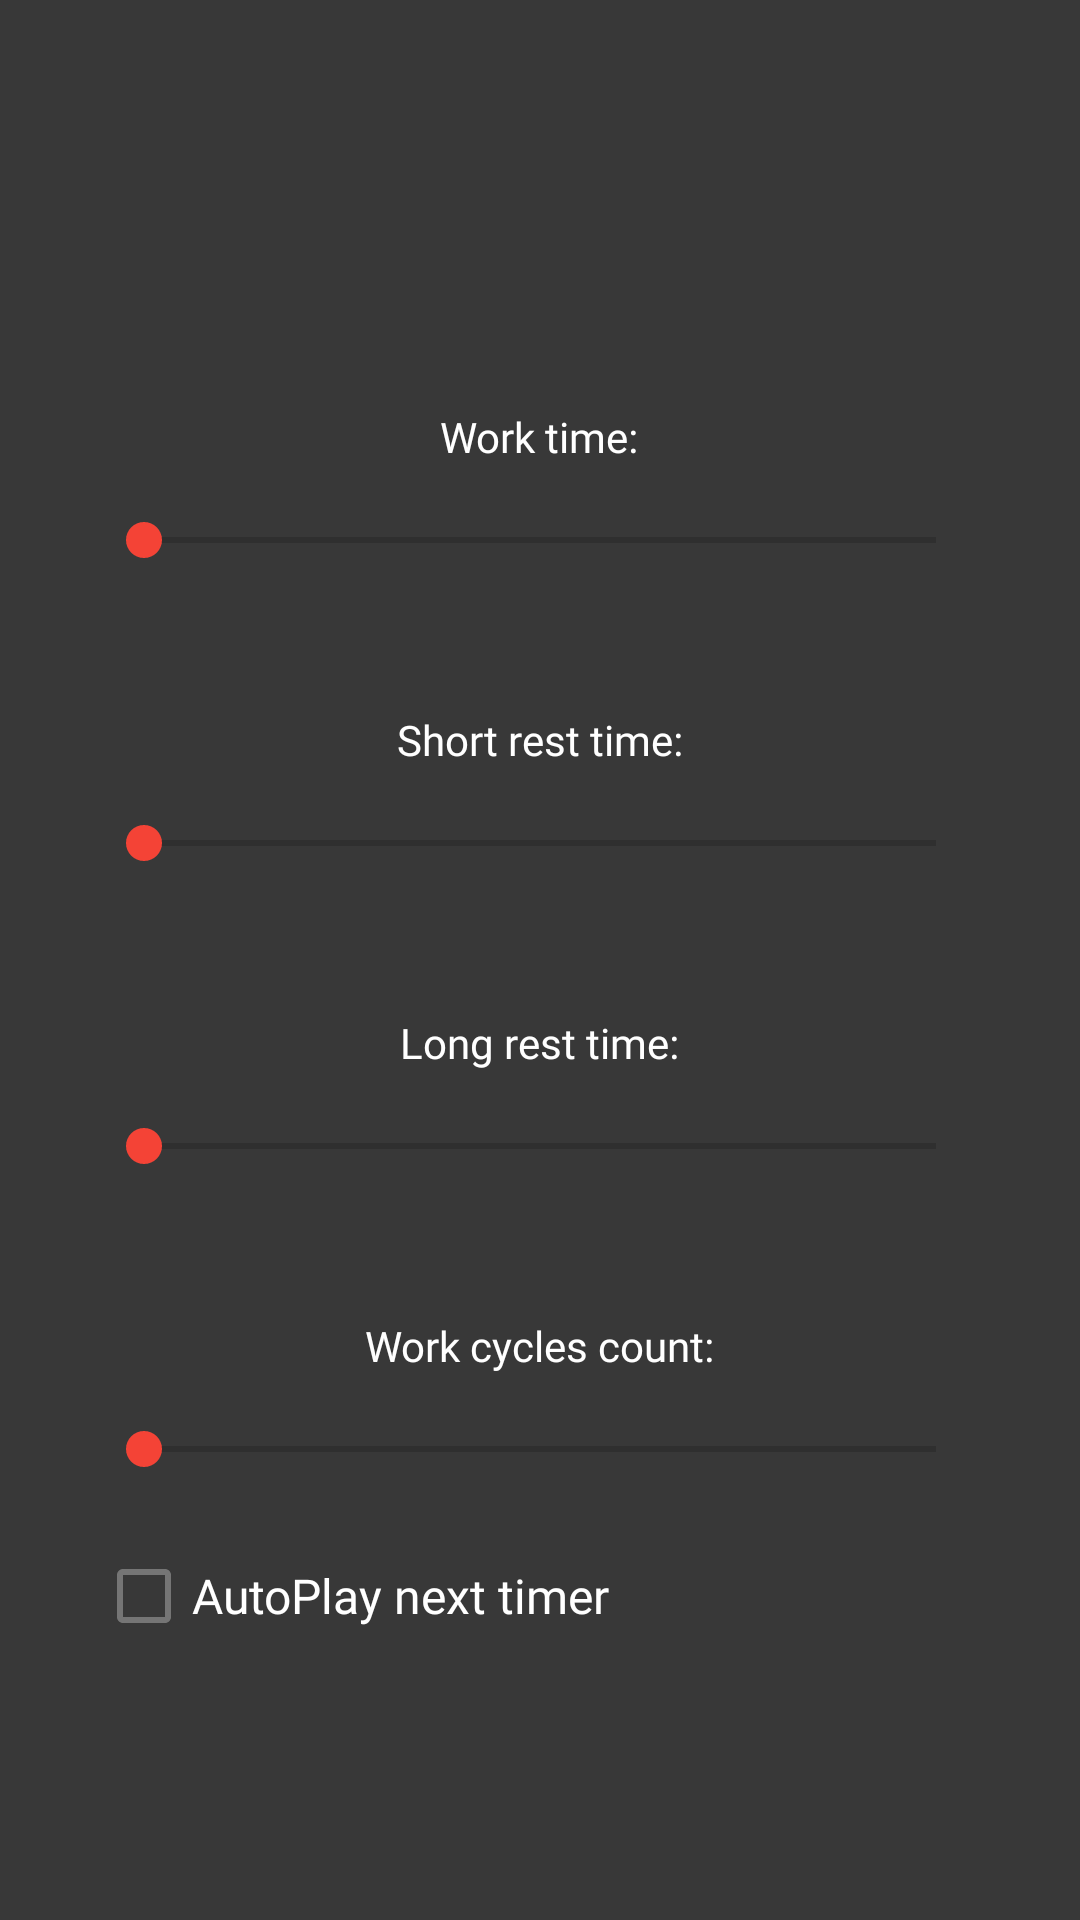

Write the Android layout XML for this screen, with the resource values it uses.
<!-- AndroidManifest.xml: application theme AppTheme -->
<!-- res/layout/fragment_settings.xml -->
<?xml version="1.0" encoding="utf-8"?>
<androidx.constraintlayout.widget.ConstraintLayout xmlns:android="http://schemas.android.com/apk/res/android"
        xmlns:app="http://schemas.android.com/apk/res-auto"
        xmlns:tools="http://schemas.android.com/tools"
        android:layout_width="match_parent"
        android:layout_height="match_parent"
        android:background="@color/colorPrimaryLight"
        android:orientation="vertical"
        tools:context=".fragments.SettingsFragment">

    <androidx.appcompat.widget.AppCompatImageView
            android:id="@+id/btn_pop_settings"
            android:layout_width="36dp"
            android:layout_height="36dp"
            android:padding="4dp"
            android:layout_margin="16dp"
            android:background="?android:attr/selectableItemBackground"
            app:layout_constraintStart_toStartOf="parent"
            app:layout_constraintTop_toTopOf="parent"
            app:srcCompat="@drawable/ic_back" />

    <LinearLayout
            android:id="@+id/linearLayout"
            android:layout_width="0dp"
            android:layout_height="0dp"
            android:layout_margin="16dp"
            android:gravity="center"
            android:orientation="vertical"
            app:layout_constraintBottom_toBottomOf="parent"
            app:layout_constraintEnd_toEndOf="parent"
            app:layout_constraintStart_toStartOf="parent"
            app:layout_constraintTop_toBottomOf="@+id/btn_pop_settings">

        <TextView
                android:id="@+id/txt_workTime"
                style="@style/TextViewStyle"
                android:layout_width="wrap_content"
                android:layout_height="wrap_content"
                android:layout_gravity="center"
                android:text="@string/work_time"
                app:srcCompat="@drawable/ic_skip_next" />

        <androidx.appcompat.widget.AppCompatSeekBar
                android:layout_width="match_parent"
                android:layout_height="wrap_content"
                android:layout_margin="16dp"
                android:backgroundTint="@color/colorPrimaryLight"
                android:max="60" />

        <TextView
                android:id="@+id/txt_srestTime"
                style="@style/TextViewStyle"
                android:layout_width="wrap_content"
                android:layout_height="wrap_content"
                android:layout_gravity="center"
                android:layout_marginTop="32dp"
                android:text="@string/Srest_time"
                app:srcCompat="@drawable/ic_skip_next" />

        <androidx.appcompat.widget.AppCompatSeekBar
                android:layout_width="match_parent"
                android:layout_height="wrap_content"
                android:layout_margin="16dp"
                android:max="60" />

        <TextView
                android:id="@+id/txt_lrestTime"
                style="@style/TextViewStyle"
                android:layout_width="wrap_content"
                android:layout_height="wrap_content"
                android:layout_gravity="center"
                android:layout_marginTop="32dp"
                android:text="@string/Lrest_time"
                app:srcCompat="@drawable/ic_skip_next" />

        <androidx.appcompat.widget.AppCompatSeekBar
                android:layout_width="match_parent"
                android:layout_height="wrap_content"
                android:layout_margin="16dp"
                android:max="60" />

        <TextView
                android:id="@+id/txt_cyclesCount"
                style="@style/TextViewStyle"
                android:layout_width="wrap_content"
                android:layout_height="wrap_content"
                android:layout_gravity="center"
                android:layout_marginTop="32dp"
                android:text="@string/cycles_count"
                app:srcCompat="@drawable/ic_skip_next" />

        <androidx.appcompat.widget.AppCompatSeekBar
                android:layout_width="match_parent"
                android:layout_height="wrap_content"
                android:layout_margin="16dp"
                android:max="12" />

        <LinearLayout
                android:layout_width="wrap_content"
                android:layout_height="wrap_content"
                android:layout_gravity="start"
                android:layout_marginStart="16dp"
                android:orientation="horizontal">

            <com.google.android.material.checkbox.MaterialCheckBox
                    style="@style/TextViewStyle"
                    android:layout_width="wrap_content"
                    android:layout_height="wrap_content"
                    android:text="@string/autoplay_next"
                    android:textColor="@color/colorText"
                    android:textSize="16sp" />

        </LinearLayout>
    </LinearLayout>


</androidx.constraintlayout.widget.ConstraintLayout>
<!-- resources referenced by this layout -->
<resources>
  <color name="colorPrimaryLight">#383838</color>
  <color name="colorText">#FFFFFF</color>
  <!-- drawable ic_skip_next (drawable) -->
  <vector xmlns:android="http://schemas.android.com/apk/res/android"
      android:width="24dp"
      android:height="24dp"
      android:viewportWidth="24"
      android:viewportHeight="24">
    <path
        android:fillColor="#4e4e4e"
        android:pathData="M6,18l8.5,-6L6,6v12zM16,6v12h2V6h-2z"/>
  </vector>
  <string name="Lrest_time">Long rest time:</string>
  <string name="Srest_time">Short rest time:</string>
  <string name="autoplay_next">AutoPlay next timer</string>
  <string name="cycles_count">Work cycles count:</string>
  <string name="work_time">Work time:</string>
  <style name="TextViewStyle" parent="Widget.AppCompat.TextView">
          <item name="android:textColor">@color/colorText</item>
          <item name="android:fontFamily">@font/baloo_da</item>
      </style>
  <style name="AppTheme" parent="Theme.MaterialComponents.Light.NoActionBar">
          
          <item name="colorPrimary">@color/colorPrimary</item>
          <item name="colorPrimaryDark">@color/colorPrimaryDark</item>
          <item name="colorAccent">@color/colorAccent</item>
      </style>
  <color name="colorPrimary">#121212</color>
  <color name="colorPrimaryDark">#000000</color>
  <color name="colorAccent">#f44336</color>
</resources>
